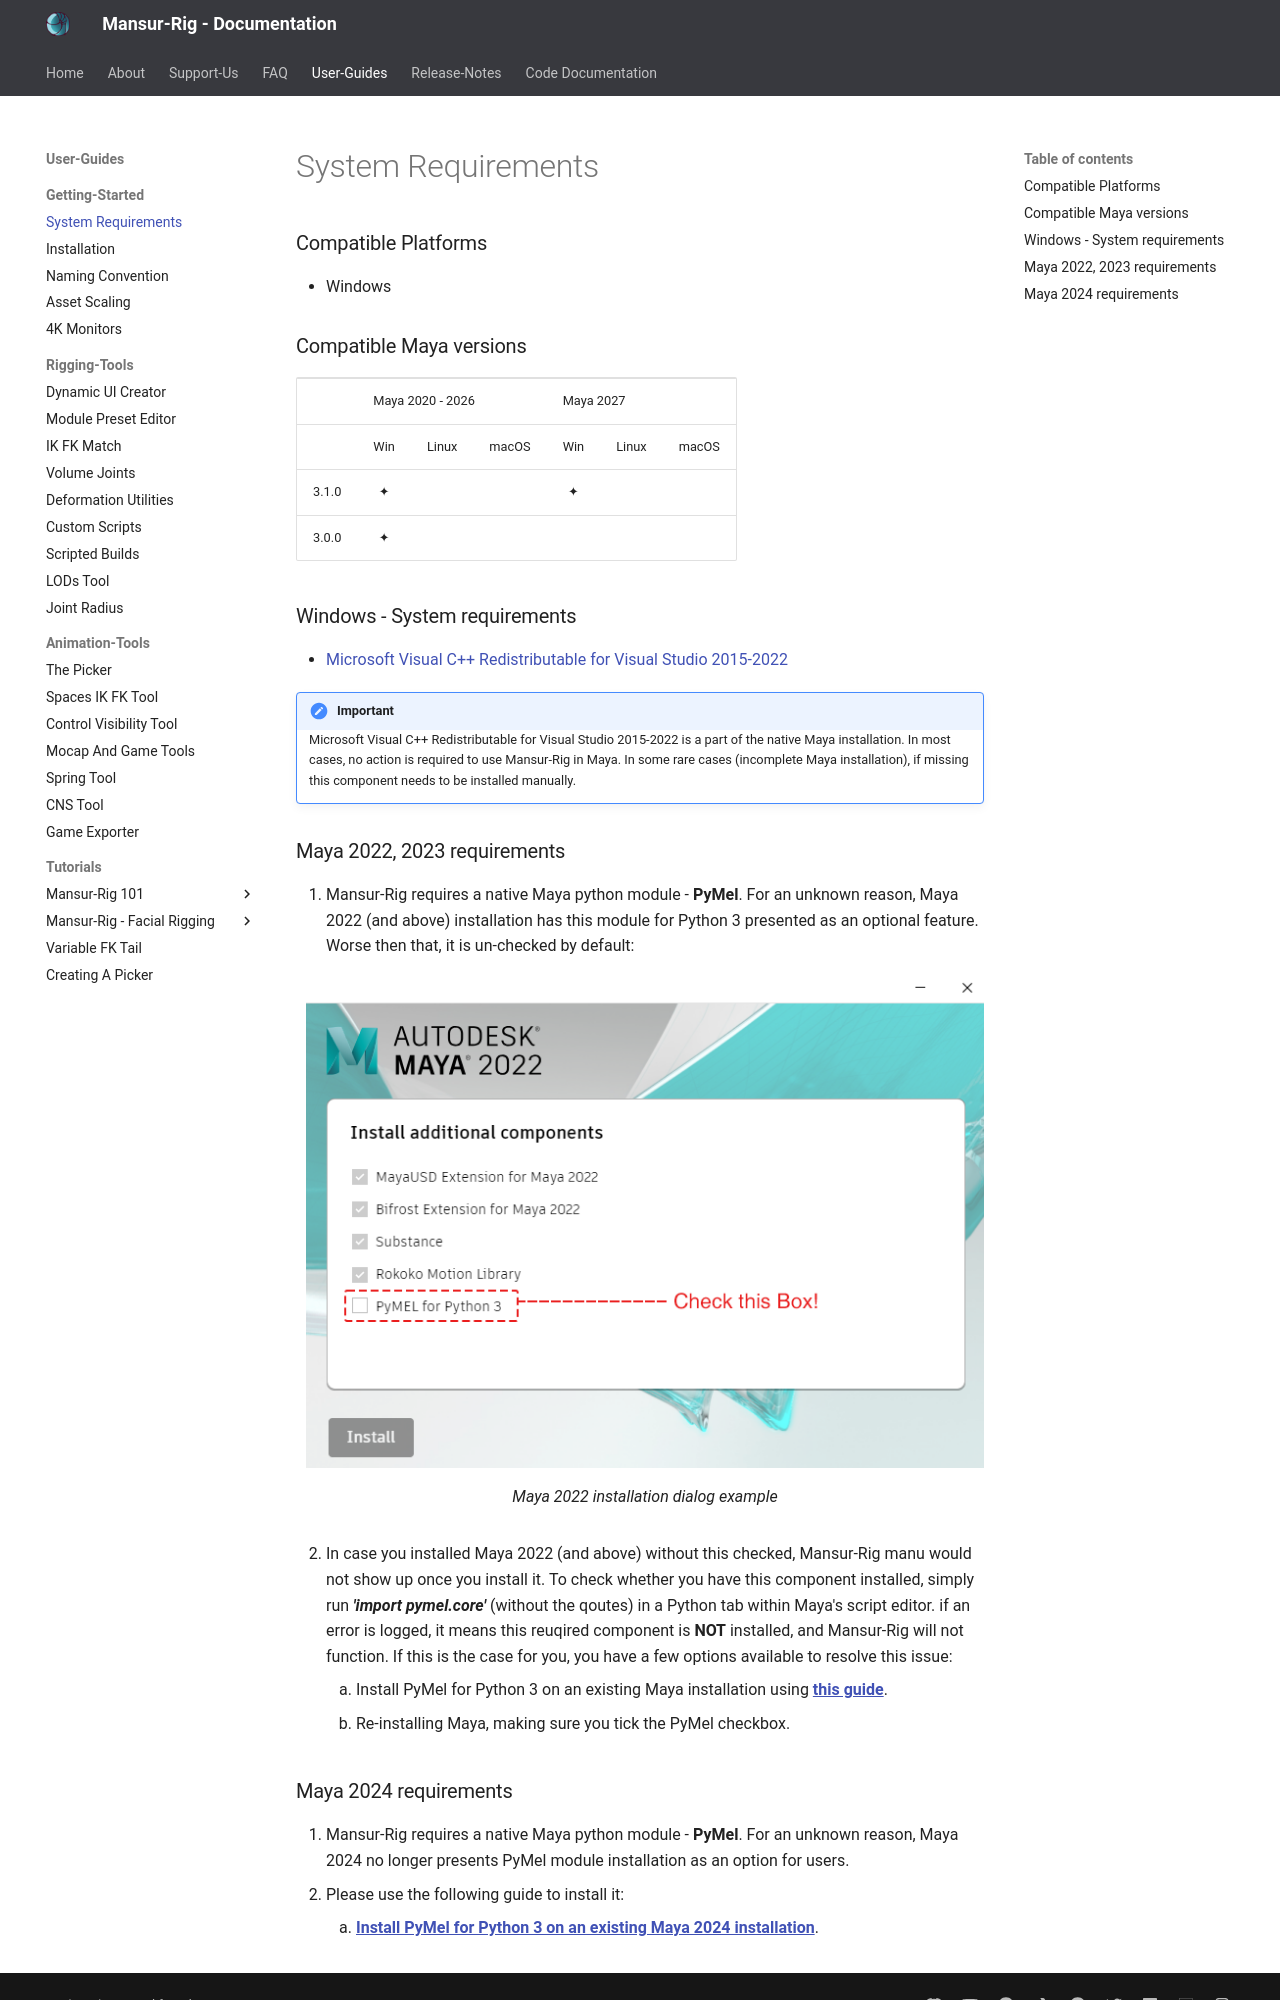

repository: asaf-b/mansur-docs · page: userGuides/System-Requirements/index.html · generator: mkdocs

### Compatible Platforms
- Windows

### Compatible Maya versions
<table cellpadding= 0 cellspacing = 0>
	<tr>
		<td></td>
		<td colspan=3>Maya 2020 - 2026</td>
		<td colspan=3>Maya 2027</td>
	</tr>
	<tr>
		<td></td>
		<td>Win</td><td>Linux</td><td>macOS</td>
		<td>Win</td><td>Linux</td><td>macOS</td>
	</tr>
	<tr>
		<td>3.1.0</td>
		<td><span><CENTER>&#10022;</span></td><td></td><td></td><td><span><CENTER>&#10022;</span></td><td></td><td></td>
	</tr>
		<tr>
		<td>3.0.0</td>
		<td><span><CENTER>&#10022;</span></td><td></td><td></td><td><span></td><td></td><td></td>
	</tr>
</table>

### Windows - System requirements
- <a href = "https://support.microsoft.com/en-ca/help/2977003/the-latest-supported-visual-c-downloads", target = "_blank">Microsoft Visual C++ Redistributable for Visual Studio 2015-2022</a>

!!! Important Note
    Microsoft Visual C++ Redistributable for Visual Studio 2015-2022 is a part of the native Maya installation.
    In most cases, no action is required to use Mansur-Rig in Maya.
    In some rare cases (incomplete Maya installation), if missing this component needs to be installed manually.

### Maya 2022, 2023 requirements

<ol>
<li>Mansur-Rig requires a native Maya python module - <b>PyMel</b>. For an unknown reason, Maya 2022 (and above) installation has this module for Python 3 presented as an optional feature. Worse then that, it is un-checked by default:</li>

<figure>
  <img src="../userGuidesImages/systemReq/maya2022InstallDialog.png"/>
  <figcaption>Maya 2022 installation dialog example</figcaption>
</figure>

<li>In case you installed Maya 2022 (and above) without this checked, Mansur-Rig manu would not show up once you install it. To check whether you have this component installed, simply run <i><b>'import pymel.core'</b></i> (without the qoutes) in a Python tab within Maya's script editor. if an error is logged, it means this reuqired component is <b>NOT</b> installed, and Mansur-Rig will not function. If this is the case for you, you have a few options available to resolve this issue:
<ol type="a">
	<li>Install PyMel for Python 3 on an existing Maya installation using <a href = "https://knowledge.autodesk.com/support/maya/learn-explore/caas/CloudHelp/cloudhelp/2022/ENU/Maya-Scripting/files/GUID-2AA5EFCE-53B1-46A0-8E43-4CD0B2C72FB4-htm.html" target = "_blank"><u><b>this guide</u></b></a>.</li>
	<li>Re-installing Maya, making sure you tick the PyMel checkbox.</li>
</ol>

</li>
</ol>
